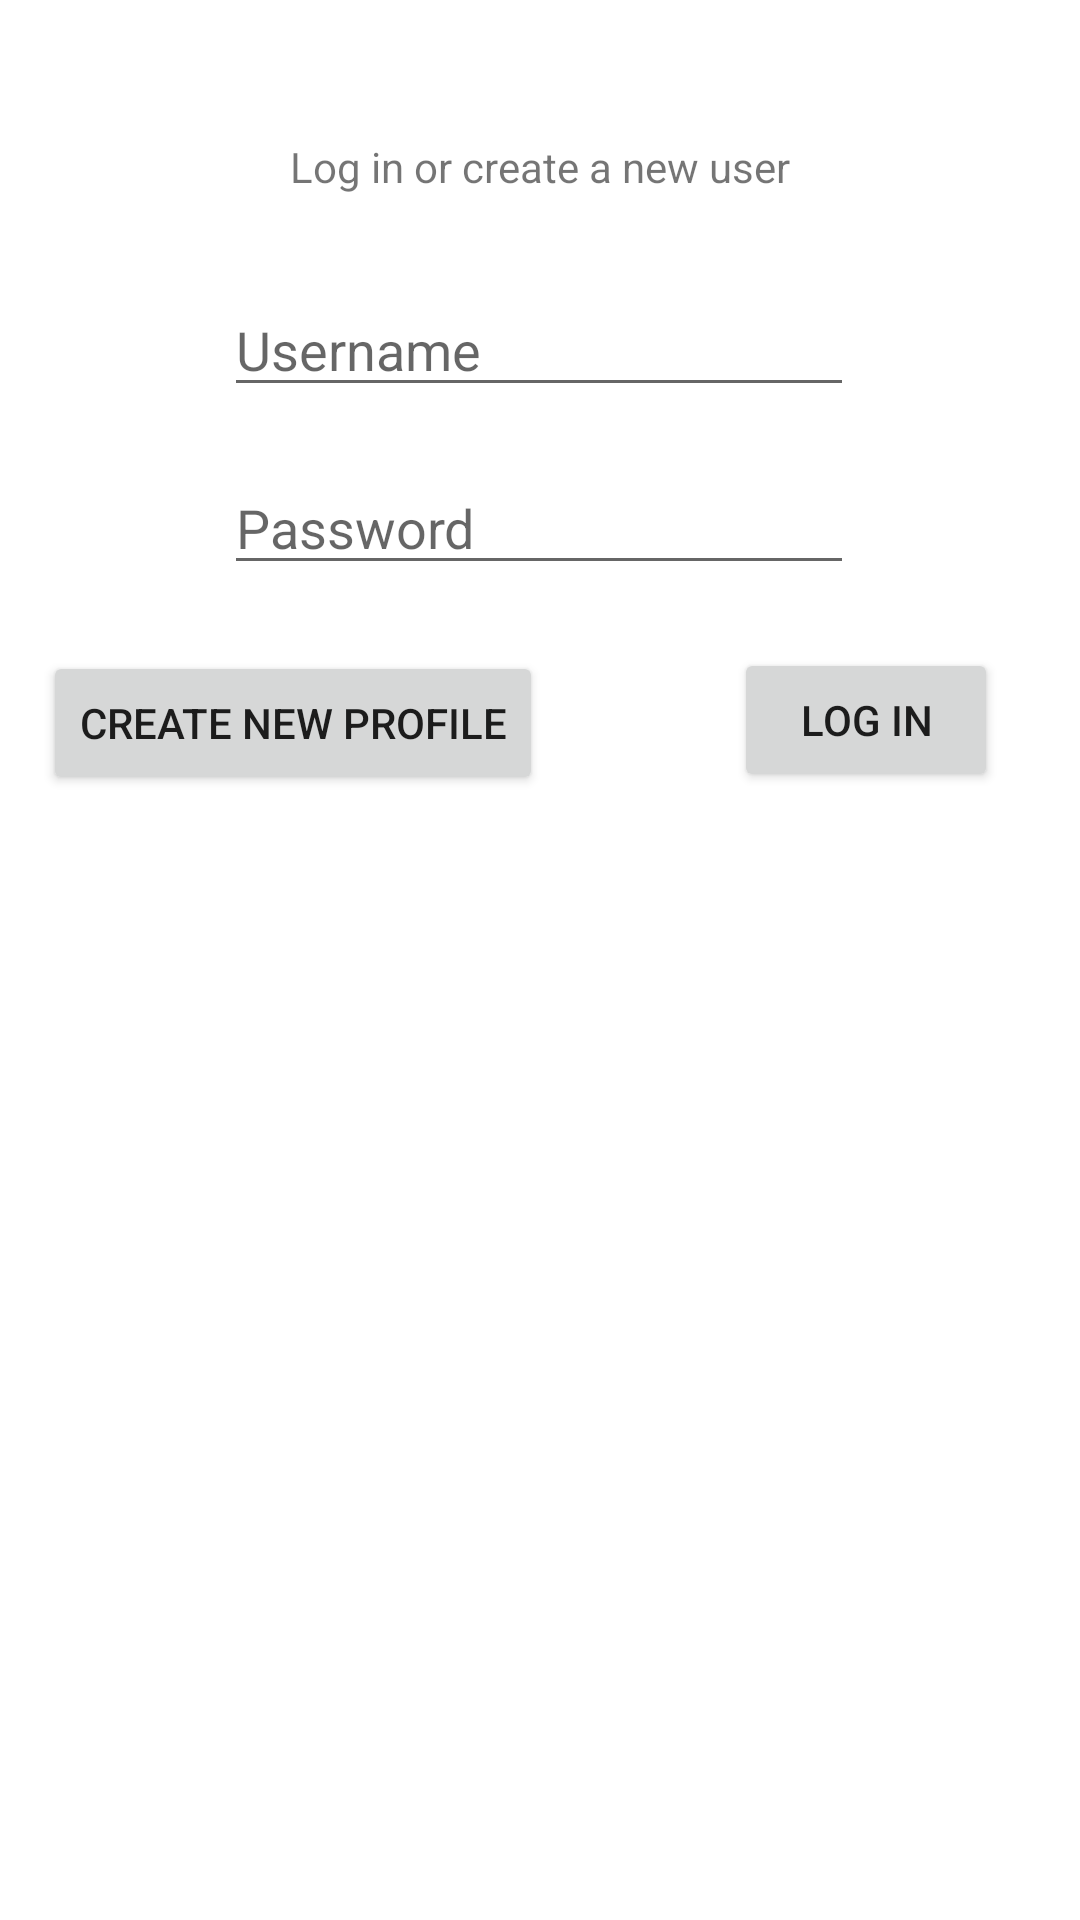

Produce the Android XML layout that renders to this screen, including the resource entries it uses.
<!-- AndroidManifest.xml: application theme Theme.ObjectProject -->
<!-- res/layout/fragment_loginmain.xml -->
<?xml version="1.0" encoding="utf-8"?>

<androidx.constraintlayout.widget.ConstraintLayout
    xmlns:android="http://schemas.android.com/apk/res/android"
    xmlns:app="http://schemas.android.com/apk/res-auto"
    xmlns:tools="http://schemas.android.com/tools"
    android:layout_width="match_parent"
    android:layout_height="match_parent">

    <TextView
        android:id="@+id/logInHeader"
        android:layout_width="wrap_content"
        android:layout_height="wrap_content"
        android:text="Log in or create a new user"
        app:layout_constraintBottom_toBottomOf="parent"
        app:layout_constraintEnd_toEndOf="parent"
        app:layout_constraintStart_toStartOf="parent"
        app:layout_constraintTop_toTopOf="parent"
        app:layout_constraintVertical_bias="0.074" />

    <EditText
        android:id="@+id/usernameText"
        android:layout_width="wrap_content"
        android:layout_height="wrap_content"
        android:ems="10"
        android:hint="Username"
        android:inputType="textPersonName"
        app:layout_constraintBottom_toBottomOf="parent"
        app:layout_constraintEnd_toEndOf="parent"
        app:layout_constraintHorizontal_bias="0.497"
        app:layout_constraintStart_toStartOf="parent"
        app:layout_constraintTop_toBottomOf="@+id/logInHeader"
        app:layout_constraintVertical_bias="0.055" />

    <EditText
        android:id="@+id/passwordText"
        android:layout_width="wrap_content"
        android:layout_height="wrap_content"
        android:ems="10"
        android:hint="Password"
        android:inputType="textPassword"
        app:layout_constraintBottom_toBottomOf="parent"
        app:layout_constraintEnd_toEndOf="parent"
        app:layout_constraintHorizontal_bias="0.497"
        app:layout_constraintStart_toStartOf="parent"
        app:layout_constraintTop_toBottomOf="@+id/usernameText"
        app:layout_constraintVertical_bias="0.039" />

    <Button
        android:id="@+id/createProfileButton"
        android:layout_width="wrap_content"
        android:layout_height="wrap_content"
        android:onClick="createProfile"
        android:text="Create new profile"
        app:layout_constraintBottom_toBottomOf="parent"
        app:layout_constraintEnd_toEndOf="parent"
        app:layout_constraintHorizontal_bias="0.074"
        app:layout_constraintStart_toStartOf="parent"
        app:layout_constraintTop_toBottomOf="@+id/passwordText"
        app:layout_constraintVertical_bias="0.055" />

    <Button
        android:id="@+id/logInButton"
        android:layout_width="wrap_content"
        android:layout_height="wrap_content"
        android:onClick="logIn"
        android:text="Log in"
        app:layout_constraintBottom_toBottomOf="parent"
        app:layout_constraintEnd_toEndOf="parent"
        app:layout_constraintHorizontal_bias="0.9"
        app:layout_constraintStart_toStartOf="parent"
        app:layout_constraintTop_toBottomOf="@+id/passwordText"
        app:layout_constraintVertical_bias="0.053" />
</androidx.constraintlayout.widget.ConstraintLayout>
<!-- resources referenced by this layout -->
<resources>
  <style name="Theme.ObjectProject" parent="Theme.MaterialComponents.DayNight.NoActionBar">
          
          <item name="colorPrimary">@color/purple_500</item>
          <item name="colorPrimaryVariant">@color/purple_700</item>
          <item name="colorOnPrimary">@color/white</item>
          
          <item name="colorSecondary">@color/teal_200</item>
          <item name="colorSecondaryVariant">@color/teal_700</item>
          <item name="colorOnSecondary">@color/black</item>
          
          <item name="android:statusBarColor" tools:targetApi="l">?attr/colorPrimaryVariant</item>
          
      </style>
  <!-- not gathered from this repository: default colours our renderer supplied (Android Studio template values) -->
  <color name="purple_500">#FF6200EE</color>
  <color name="purple_700">#FF3700B3</color>
  <color name="teal_200">#FF03DAC5</color>
  <color name="teal_700">#FF018786</color>
  <color name="black">#FF000000</color>
  <color name="white">#FFFFFFFF</color>
</resources>
